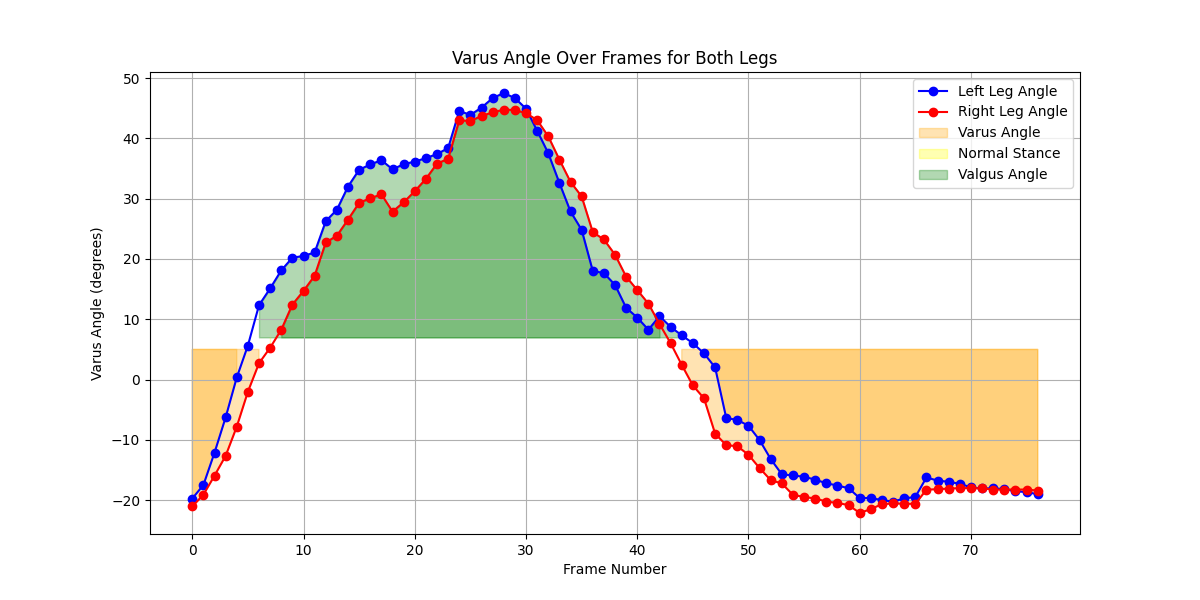

The file beside this chart, header and first rows:
Frame, Landmark, X, Y, Z, Visibility, Left Varus Angle, Right Varus Angle
0, 0, 0.488, 0.1767, -0.8525, 1, 19.72, 21.03
0, 1, 0.5107, 0.1654, -0.8204, 1, 19.72, 21.03
0, 2, 0.5213, 0.1661, -0.8202, 1, 19.72, 21.03
0, 3, 0.5294, 0.1672, -0.8199, 1, 19.72, 21.03
0, 4, 0.4761, 0.1643, -0.8174, 1, 19.72, 21.03
0, 5, 0.4627, 0.1645, -0.8175, 1, 19.72, 21.03
0, 6, 0.4533, 0.1652, -0.8174, 1, 19.72, 21.03
0, 7, 0.5476, 0.1746, -0.6035, 1, 19.72, 21.03
0, 8, 0.4382, 0.1738, -0.5947, 1, 19.72, 21.03
0, 9, 0.5118, 0.197, -0.7719, 1, 19.72, 21.03
0, 10, 0.4646, 0.1965, -0.7692, 1, 19.72, 21.03
0, 11, 0.6447, 0.2765, -0.4642, 1, 19.72, 21.03
0, 12, 0.3462, 0.2831, -0.4374, 1, 19.72, 21.03
0, 13, 0.6992, 0.4102, -0.3589, 0.9975, 19.72, 21.03
0, 14, 0.3192, 0.4153, -0.3283, 0.9955, 19.72, 21.03
0, 15, 0.7209, 0.526, -0.5073, 0.9956, 19.72, 21.03
0, 16, 0.2975, 0.5355, -0.4532, 0.9859, 19.72, 21.03
0, 17, 0.7398, 0.5657, -0.5728, 0.9869, 19.72, 21.03
0, 18, 0.2722, 0.572, -0.5215, 0.9655, 19.72, 21.03
0, 19, 0.7143, 0.5653, -0.6474, 0.9879, 19.72, 21.03
0, 20, 0.291, 0.5733, -0.5867, 0.9682, 19.72, 21.03
0, 21, 0.6993, 0.5508, -0.54, 0.9869, 19.72, 21.03
0, 22, 0.308, 0.5615, -0.4845, 0.9698, 19.72, 21.03
0, 23, 0.5789, 0.4975, -0.009152, 0.9999, 19.72, 21.03
0, 24, 0.4074, 0.4952, 0.008463, 0.9999, 19.72, 21.03
0, 25, 0.6113, 0.6805, 0.03164, 0.9956, 19.72, 21.03
0, 26, 0.3851, 0.6856, 0.01165, 0.9954, 19.72, 21.03
0, 27, 0.7002, 0.836, 0.3208, 0.9949, 19.72, 21.03
0, 28, 0.3044, 0.8393, 0.2822, 0.9917, 19.72, 21.03
0, 29, 0.7009, 0.852, 0.3303, 0.8148, 19.72, 21.03
0, 30, 0.3029, 0.853, 0.2928, 0.7867, 19.72, 21.03
0, 31, 0.6836, 0.8985, 0.008929, 0.9859, 19.72, 21.03
0, 32, 0.2989, 0.904, -0.0152, 0.9805, 19.72, 21.03
1, 0, 0.4891, 0.1787, -0.5799, 1, 17.48, 19.09
1, 1, 0.5108, 0.1659, -0.5535, 1, 17.48, 19.09
1, 2, 0.5214, 0.1667, -0.5534, 1, 17.48, 19.09
1, 3, 0.5293, 0.1679, -0.5532, 1, 17.48, 19.09
1, 4, 0.4769, 0.1651, -0.5537, 1, 17.48, 19.09
1, 5, 0.4643, 0.1654, -0.5538, 1, 17.48, 19.09
1, 6, 0.4544, 0.166, -0.5538, 1, 17.48, 19.09
1, 7, 0.5475, 0.1775, -0.3974, 1, 17.48, 19.09
1, 8, 0.4385, 0.1763, -0.4007, 1, 17.48, 19.09
1, 9, 0.512, 0.1981, -0.5252, 1, 17.48, 19.09
1, 10, 0.4653, 0.1973, -0.5261, 1, 17.48, 19.09
1, 11, 0.6447, 0.2793, -0.3412, 1, 17.48, 19.09
1, 12, 0.344, 0.2878, -0.3097, 1, 17.48, 19.09
1, 13, 0.6994, 0.4098, -0.2677, 0.9977, 17.48, 19.09
1, 14, 0.319, 0.4182, -0.2191, 0.9957, 17.48, 19.09
1, 15, 0.722, 0.5258, -0.3766, 0.9959, 17.48, 19.09
1, 16, 0.2974, 0.5355, -0.2874, 0.9866, 17.48, 19.09
1, 17, 0.7402, 0.565, -0.4183, 0.9878, 17.48, 19.09
1, 18, 0.2704, 0.5722, -0.3272, 0.9671, 17.48, 19.09
1, 19, 0.7154, 0.5644, -0.4794, 0.9887, 17.48, 19.09
1, 20, 0.2902, 0.5733, -0.3767, 0.9696, 17.48, 19.09
1, 21, 0.7006, 0.5506, -0.4007, 0.9877, 17.48, 19.09
1, 22, 0.3074, 0.5615, -0.3089, 0.9711, 17.48, 19.09
1, 23, 0.579, 0.4983, -0.01329, 0.9999, 17.48, 19.09
1, 24, 0.4075, 0.4984, 0.01235, 0.9999, 17.48, 19.09
1, 25, 0.6149, 0.6799, 0.03257, 0.9959, 17.48, 19.09
1, 26, 0.3832, 0.684, 0.02224, 0.9955, 17.48, 19.09
... 2,481 more rows
